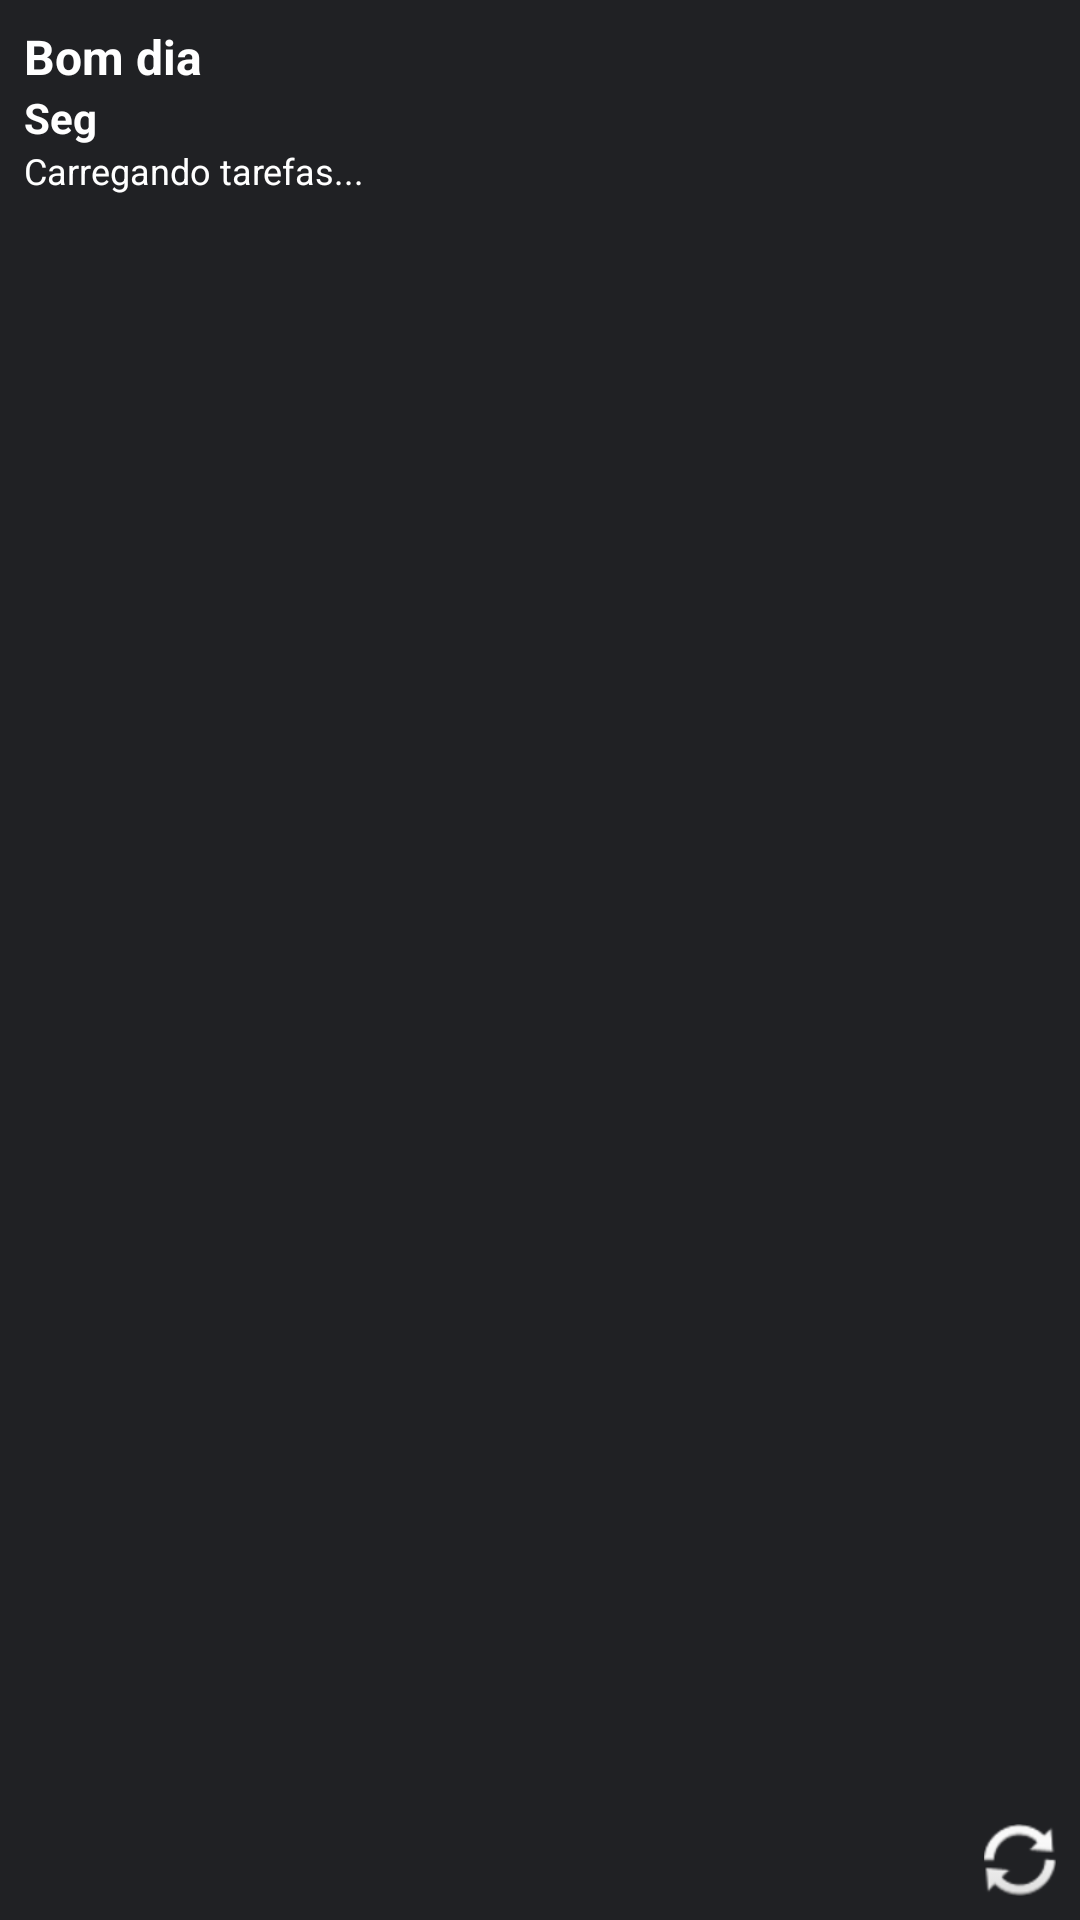

Here is an Android app screen rendered from its layout file. Give the layout XML and the strings, colors and styles it references.
<!-- AndroidManifest.xml: application theme Theme.TheBigCalendar -->
<!-- res/layout/compact_greeting_widget.xml -->
<?xml version="1.0" encoding="utf-8"?>
<LinearLayout xmlns:android="http://schemas.android.com/apk/res/android"
    android:id="@+id/widget_main_content"
    android:layout_width="match_parent"
    android:layout_height="match_parent"
    android:background="@drawable/widget_background"
    android:orientation="vertical"
    android:padding="8dp">

    
    <TextView
        android:id="@+id/compact_widget_greeting"
        android:layout_width="wrap_content"
        android:layout_height="wrap_content"
        android:text="@string/widget_good_morning"
        android:textColor="@color/widget_text_color_fixed"
        android:textSize="16sp"
        android:textStyle="bold" />

    
    <TextView
        android:id="@+id/compact_widget_day_of_week"
        android:layout_width="wrap_content"
        android:layout_height="wrap_content"
        android:text="@string/widget_monday_short"
        android:textColor="@color/widget_text_color_fixed"
        android:textSize="14sp"
        android:textStyle="bold" />

    
    <TextView
        android:id="@+id/compact_widget_tasks"
        android:layout_width="match_parent"
        android:layout_height="0dp"
        android:layout_weight="1"
        android:text="@string/widget_loading_tasks_text"
        android:textColor="#FFFFFF"
        android:textSize="12sp"
        android:gravity="start|top" />

    
    <ImageButton
        android:id="@+id/compact_widget_refresh_button"
        android:layout_width="24dp"
        android:layout_height="24dp"
        android:layout_gravity="end"
        android:src="@android:drawable/ic_popup_sync"
        android:background="@android:color/transparent"
        android:contentDescription="Refresh Widget"
        android:padding="4dp" />

</LinearLayout>
<!-- resources referenced by this layout -->
<resources>
  <color name="widget_text_color_fixed">#FFFFFFFF</color>
  <string name="widget_good_morning">Bom dia</string>
  <string name="widget_loading_tasks_text">Carregando tarefas...</string>
  <string name="widget_monday_short">Seg</string>
  <style name="Theme.TheBigCalendar" parent="Theme.TheBigCalendar.Base" />
  <style name="Theme.TheBigCalendar.Base" parent="android:Theme.Material.NoActionBar">
          
          <item name="android:windowBackground">@color/dark_gray</item>
      </style>
  <color name="dark_gray">#FF202124</color>
</resources>
